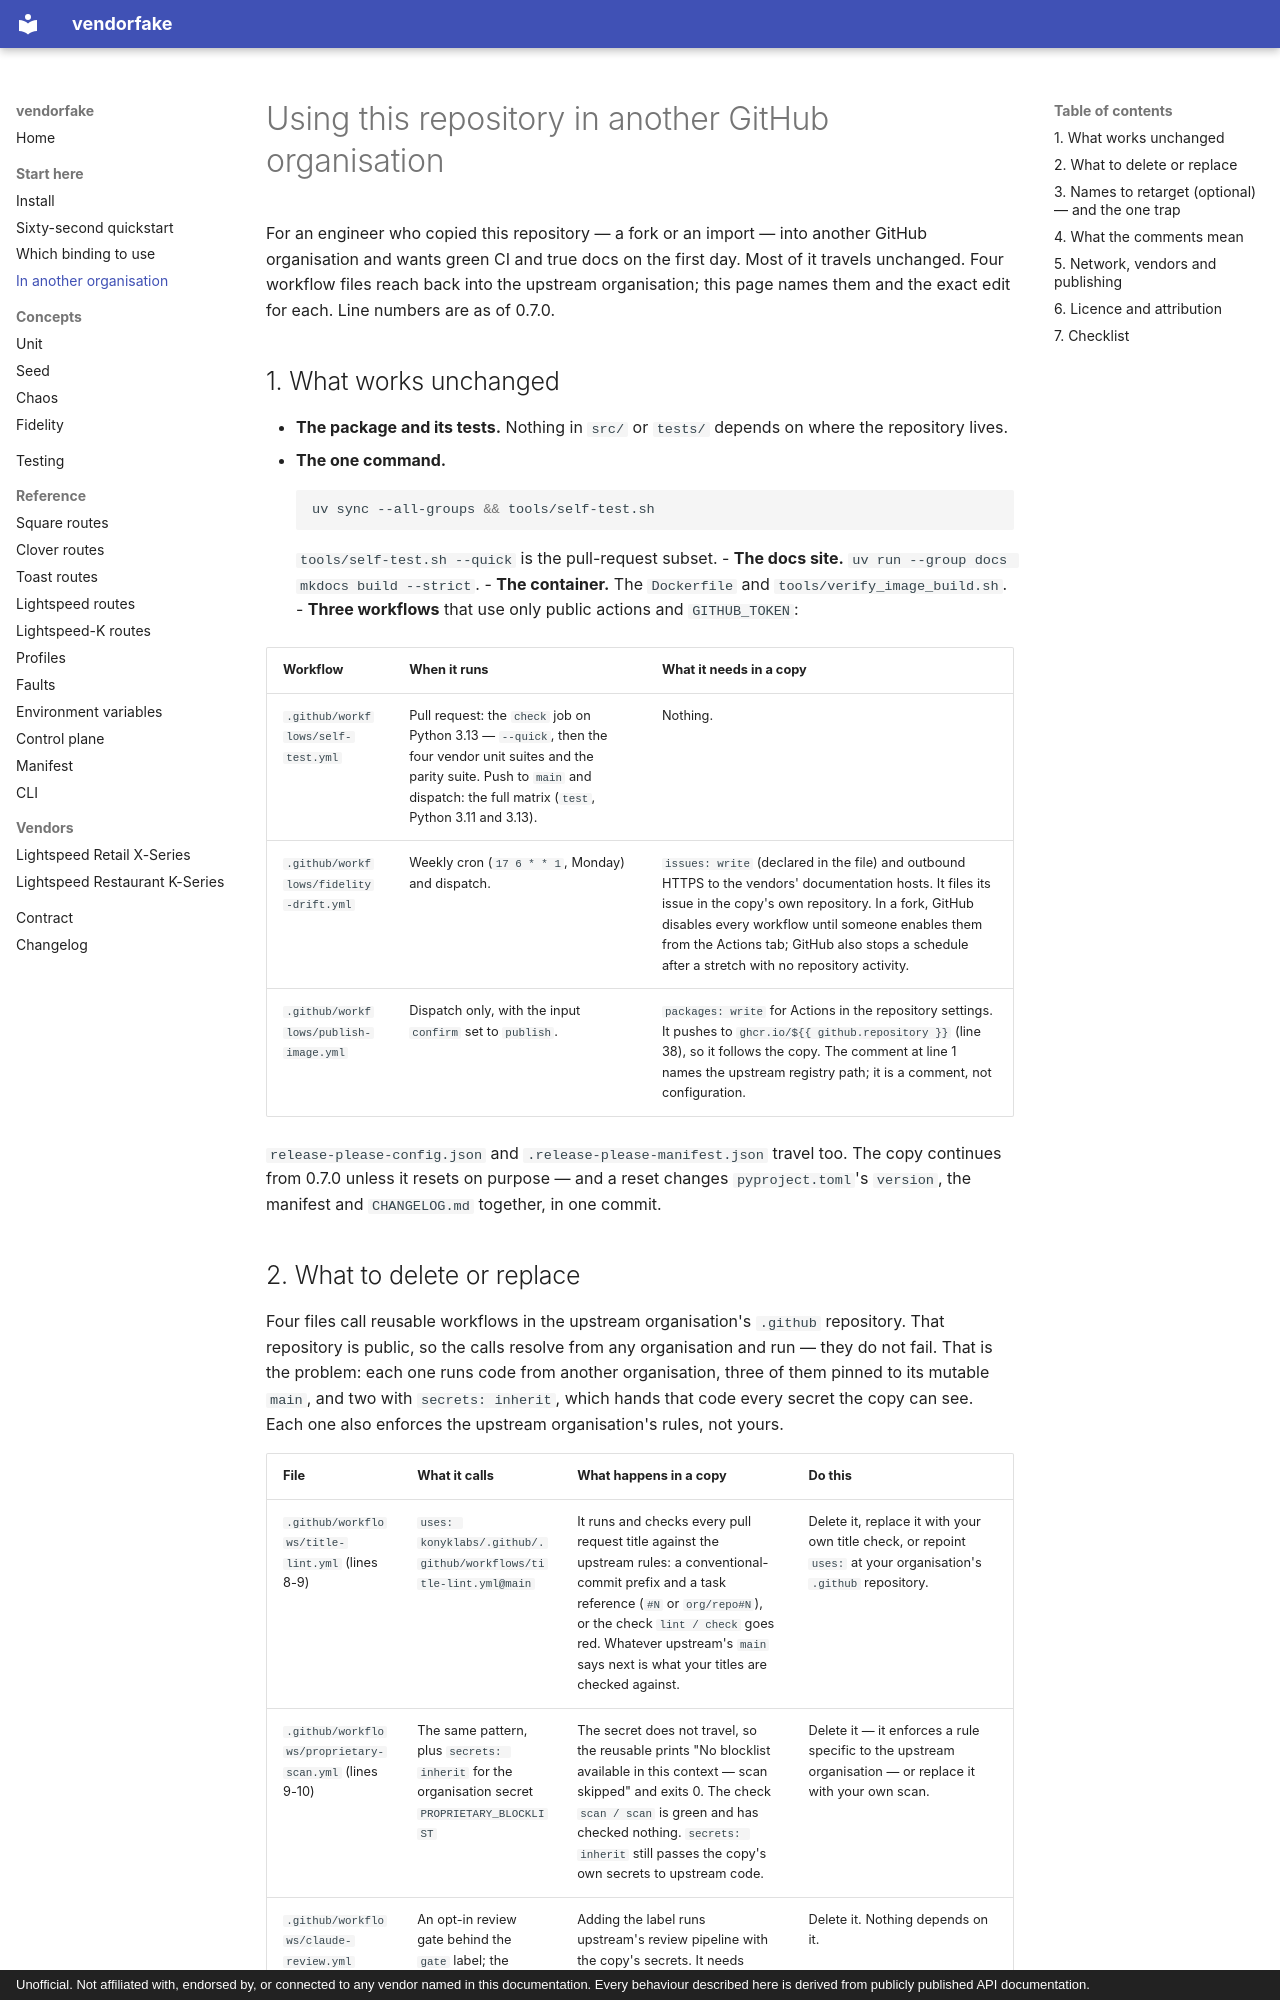

repository: konyklabs/vendorfake · page: start/another-organisation/index.html · generator: mkdocs · copyright: Unofficial. Not affiliated with, endorsed by, or connected to any vendor named in this documentation. Every behaviour described here is derived from publicly published API documentation.

# Using this repository in another GitHub organisation

For an engineer who copied this repository — a fork or an import — into
another GitHub organisation and wants green CI and true docs on the first day.
Most of it travels unchanged. Four workflow files reach back into the
upstream organisation; this page names them and the exact edit for each.
Line numbers are as of 0.7.0.

## 1. What works unchanged

- **The package and its tests.** Nothing in `src/` or `tests/` depends on
  where the repository lives.
- **The one command.**

    ```sh
    uv sync --all-groups && tools/self-test.sh
    ```

    `tools/self-test.sh --quick` is the pull-request subset.
- **The docs site.** `uv run --group docs mkdocs build --strict`.
- **The container.** The `Dockerfile` and `tools/verify_image_build.sh`.
- **Three workflows** that use only public actions and `GITHUB_TOKEN`:

| Workflow | When it runs | What it needs in a copy |
|---|---|---|
| `.github/workflows/self-test.yml` | Pull request: the `check` job on Python 3.13 — `--quick`, then the four vendor unit suites and the parity suite. Push to `main` and dispatch: the full matrix (`test`, Python 3.11 and 3.13). | Nothing. |
| `.github/workflows/fidelity-drift.yml` | Weekly cron (`17 6 * * 1`, Monday) and dispatch. | `issues: write` (declared in the file) and outbound HTTPS to the vendors' documentation hosts. It files its issue in the copy's own repository. In a fork, GitHub disables every workflow until someone enables them from the Actions tab; GitHub also stops a schedule after a stretch with no repository activity. |
| `.github/workflows/publish-image.yml` | Dispatch only, with the input `confirm` set to `publish`. | `packages: write` for Actions in the repository settings. It pushes to `ghcr.io/${{ github.repository }}` (line 38), so it follows the copy. The comment at line 1 names the upstream registry path; it is a comment, not configuration. |

`release-please-config.json` and `.release-please-manifest.json` travel too.
The copy continues from 0.7.0 unless it resets on purpose — and a reset changes
`pyproject.toml`'s `version`, the manifest and `CHANGELOG.md` together, in one
commit.
